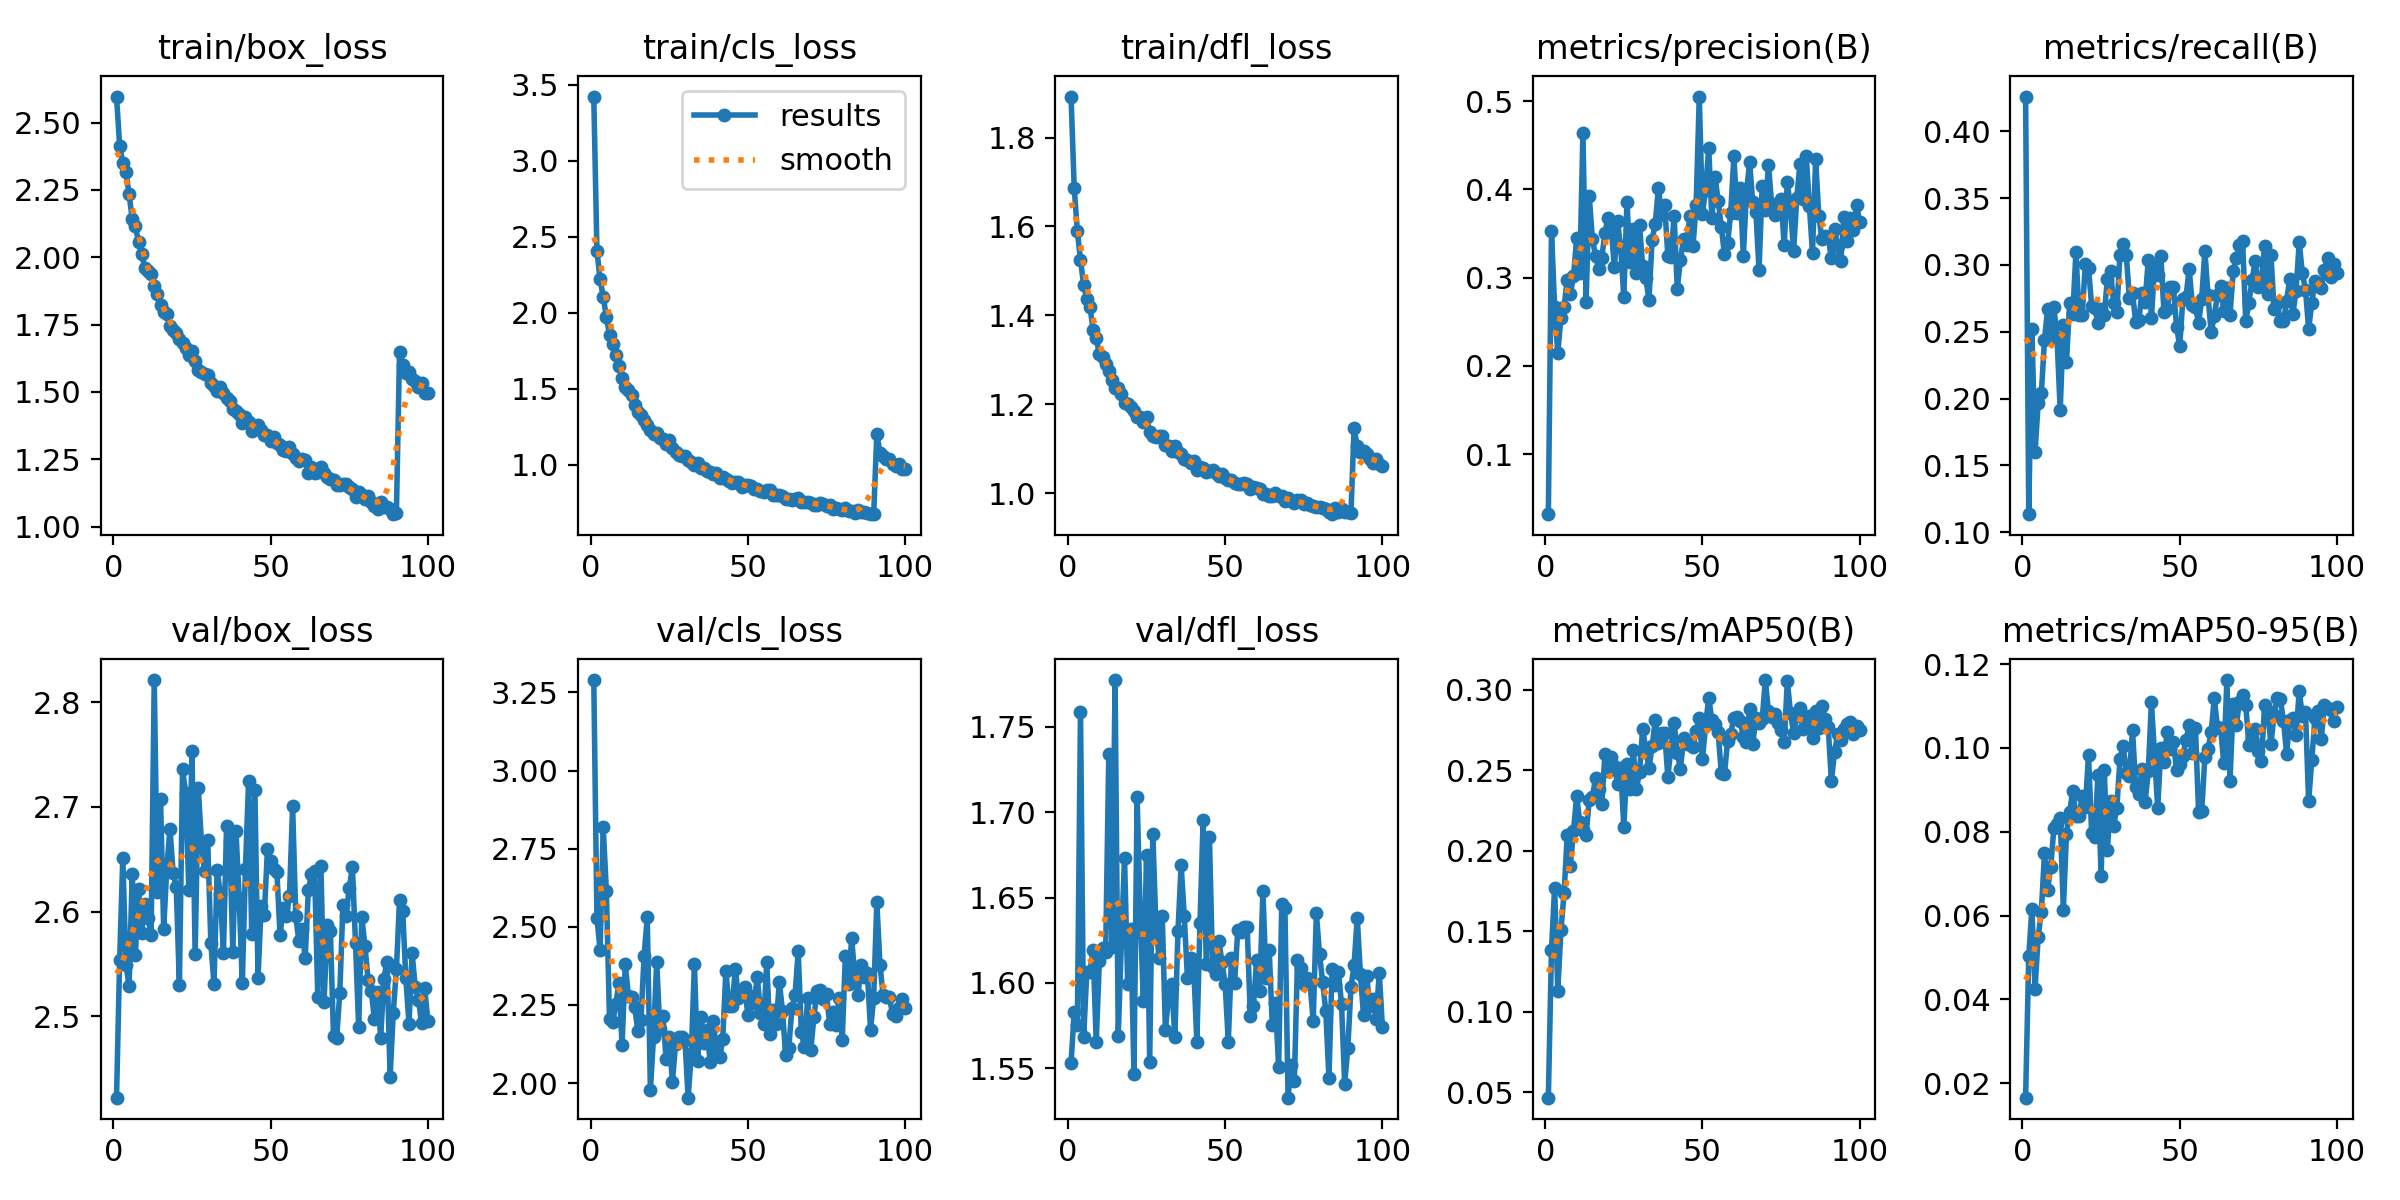

Source data for this figure (header and first rows):
epoch, time, train/box_loss, train/cls_loss, train/dfl_loss, metrics/precision(B), metrics/recall(B), metrics/mAP50(B), metrics/mAP50-95(B), val/box_loss, val/cls_loss, val/dfl_loss, lr/pg0, lr/pg1, lr/pg2
1, 16.15, 2.596, 3.423, 1.892, 0.03198, 0.426, 0.04663, 0.01652, 2.422, 3.289, 1.553, 0.0738, 0.00655, 0.00655
2, 24.78, 2.414, 2.407, 1.687, 0.3531, 0.1134, 0.1384, 0.05033, 2.554, 2.529, 1.583, 0.047, 0.01309, 0.01309
3, 37.21, 2.351, 2.22, 1.589, 0.2664, 0.2521, 0.1771, 0.06162, 2.652, 2.426, 1.575, 0.02007, 0.01949, 0.01949
4, 45.24, 2.317, 2.105, 1.525, 0.2141, 0.1597, 0.1132, 0.04252, 2.549, 2.819, 1.759, 0.01941, 0.01941, 0.01941
5, 55.79, 2.234, 1.97, 1.469, 0.2547, 0.1967, 0.1505, 0.05495, 2.529, 2.614, 1.568, 0.01921, 0.01921, 0.01921
6, 64.39, 2.142, 1.856, 1.437, 0.267, 0.2038, 0.1735, 0.06087, 2.636, 2.204, 1.606, 0.01901, 0.01901, 0.01901
7, 73.66, 2.115, 1.792, 1.419, 0.2975, 0.2439, 0.2096, 0.07488, 2.559, 2.194, 1.606, 0.01881, 0.01881, 0.01881
8, 83.66, 2.056, 1.719, 1.368, 0.281, 0.267, 0.1908, 0.0662, 2.622, 2.253, 1.62, 0.01861, 0.01861, 0.01861
9, 91.97, 2.013, 1.647, 1.349, 0.3013, 0.2509, 0.212, 0.07163, 2.58, 2.319, 1.565, 0.01842, 0.01842, 0.01842
10, 102.5, 1.961, 1.571, 1.312, 0.3448, 0.2685, 0.2341, 0.08098, 2.608, 2.121, 1.613, 0.01822, 0.01822, 0.01822
11, 110.2, 1.95, 1.51, 1.305, 0.305, 0.245, 0.2178, 0.08189, 2.594, 2.381, 1.62, 0.01802, 0.01802, 0.01802
12, 120.8, 1.937, 1.493, 1.29, 0.4644, 0.1911, 0.2127, 0.08317, 2.578, 2.28, 1.618, 0.01782, 0.01782, 0.01782
13, 128.5, 1.893, 1.456, 1.275, 0.2727, 0.2552, 0.2096, 0.06143, 2.821, 2.275, 1.734, 0.01762, 0.01762, 0.01762
14, 139.3, 1.863, 1.39, 1.254, 0.3928, 0.2275, 0.2318, 0.07952, 2.619, 2.244, 1.621, 0.01743, 0.01743, 0.01743
15, 147.1, 1.824, 1.348, 1.236, 0.3439, 0.2718, 0.2332, 0.08478, 2.707, 2.166, 1.778, 0.01723, 0.01723, 0.01723
16, 157.4, 1.798, 1.328, 1.237, 0.3249, 0.2632, 0.2452, 0.08981, 2.583, 2.202, 1.569, 0.01703, 0.01703, 0.01703
17, 166.3, 1.789, 1.295, 1.222, 0.31, 0.3094, 0.2385, 0.08381, 2.642, 2.406, 1.624, 0.01683, 0.01683, 0.01683
18, 175.3, 1.745, 1.257, 1.203, 0.3225, 0.2624, 0.2291, 0.08377, 2.679, 2.53, 1.673, 0.01663, 0.01663, 0.01663
19, 185.3, 1.729, 1.225, 1.201, 0.351, 0.2628, 0.2599, 0.08859, 2.637, 1.978, 1.6, 0.01644, 0.01644, 0.01644
20, 193.6, 1.719, 1.198, 1.193, 0.3679, 0.301, 0.2499, 0.08581, 2.623, 2.148, 1.632, 0.01624, 0.01624, 0.01624
21, 204, 1.696, 1.205, 1.186, 0.3561, 0.2979, 0.2584, 0.09841, 2.53, 2.389, 1.547, 0.01604, 0.01604, 0.01604
22, 211.7, 1.681, 1.175, 1.172, 0.3116, 0.2694, 0.2528, 0.07962, 2.736, 2.172, 1.709, 0.01584, 0.01584, 0.01584
23, 222.7, 1.663, 1.171, 1.172, 0.3637, 0.2674, 0.2417, 0.07884, 2.713, 2.213, 1.64, 0.01564, 0.01564, 0.01564
24, 230.5, 1.637, 1.133, 1.16, 0.3345, 0.2565, 0.2516, 0.09363, 2.621, 2.076, 1.589, 0.01545, 0.01545, 0.01545
25, 240.5, 1.65, 1.158, 1.171, 0.2779, 0.2672, 0.2147, 0.0694, 2.754, 2.148, 1.675, 0.01525, 0.01525, 0.01525
26, 249.1, 1.613, 1.109, 1.137, 0.386, 0.2628, 0.2536, 0.09468, 2.559, 2.003, 1.554, 0.01505, 0.01505, 0.01505
27, 258.7, 1.58, 1.082, 1.128, 0.3171, 0.2892, 0.2385, 0.07561, 2.718, 2.124, 1.688, 0.01485, 0.01485, 0.01485
28, 268.1, 1.572, 1.064, 1.127, 0.3554, 0.2956, 0.2626, 0.08742, 2.667, 2.146, 1.633, 0.01465, 0.01465, 0.01465
29, 279, 1.565, 1.057, 1.128, 0.3054, 0.2711, 0.2382, 0.08147, 2.639, 2.147, 1.615, 0.01446, 0.01446, 0.01446
30, 289.1, 1.562, 1.054, 1.128, 0.3597, 0.2649, 0.2489, 0.08562, 2.668, 2.137, 1.639, 0.01426, 0.01426, 0.01426
31, 297.1, 1.532, 1.028, 1.109, 0.3126, 0.3077, 0.276, 0.09736, 2.57, 1.953, 1.572, 0.01406, 0.01406, 0.01406
32, 307.4, 1.522, 1.014, 1.106, 0.2995, 0.3159, 0.263, 0.1006, 2.531, 2.093, 1.592, 0.01386, 0.01386, 0.01386
33, 315.1, 1.504, 0.9975, 1.094, 0.2749, 0.3075, 0.2513, 0.09393, 2.64, 2.381, 1.599, 0.01366, 0.01366, 0.01366
34, 325.8, 1.52, 1.008, 1.105, 0.3426, 0.2752, 0.2648, 0.09342, 2.617, 2.07, 1.568, 0.01347, 0.01347, 0.01347
35, 333.4, 1.496, 0.9784, 1.092, 0.3613, 0.2791, 0.2812, 0.1043, 2.561, 2.21, 1.63, 0.01327, 0.01327, 0.01327
36, 344.1, 1.478, 0.9799, 1.089, 0.4019, 0.257, 0.2671, 0.09071, 2.682, 2.126, 1.669, 0.01307, 0.01307, 0.01307
37, 351.8, 1.465, 0.9541, 1.076, 0.371, 0.2585, 0.2732, 0.08909, 2.667, 2.17, 1.639, 0.01287, 0.01287, 0.01287
38, 362.1, 1.438, 0.9535, 1.074, 0.382, 0.2793, 0.2732, 0.09488, 2.562, 2.068, 1.603, 0.01267, 0.01267, 0.01267
39, 370.8, 1.43, 0.9347, 1.067, 0.3247, 0.2723, 0.2459, 0.0872, 2.677, 2.2, 1.615, 0.01248, 0.01248, 0.01248
40, 380.1, 1.419, 0.9456, 1.072, 0.3239, 0.3038, 0.2642, 0.09439, 2.613, 2.105, 1.609, 0.01228, 0.01228, 0.01228
41, 389.6, 1.383, 0.9088, 1.052, 0.3702, 0.26, 0.2792, 0.1109, 2.532, 2.082, 1.565, 0.01208, 0.01208, 0.01208
42, 397.8, 1.406, 0.918, 1.06, 0.2876, 0.2995, 0.261, 0.09843, 2.641, 2.14, 1.635, 0.01188, 0.01188, 0.01188
43, 408.1, 1.388, 0.9076, 1.057, 0.3197, 0.2924, 0.2506, 0.08557, 2.725, 2.359, 1.696, 0.01168, 0.01168, 0.01168
44, 415.7, 1.356, 0.8914, 1.047, 0.3439, 0.3068, 0.2703, 0.1, 2.579, 2.247, 1.611, 0.01149, 0.01149, 0.01149
45, 426.2, 1.363, 0.8811, 1.049, 0.3375, 0.2647, 0.2665, 0.09674, 2.716, 2.245, 1.685, 0.01129, 0.01129, 0.01129
46, 434, 1.377, 0.8856, 1.053, 0.3695, 0.2672, 0.2662, 0.1039, 2.537, 2.366, 1.609, 0.01109, 0.01109, 0.01109
47, 444.8, 1.36, 0.8852, 1.045, 0.3356, 0.2833, 0.2645, 0.09973, 2.606, 2.271, 1.605, 0.01089, 0.01089, 0.01089
48, 452.4, 1.338, 0.8541, 1.039, 0.3825, 0.2833, 0.2744, 0.1015, 2.597, 2.282, 1.625, 0.01069, 0.01069, 0.01069
49, 462.5, 1.339, 0.8667, 1.042, 0.5051, 0.2538, 0.2823, 0.09484, 2.66, 2.308, 1.612, 0.0105, 0.0105, 0.0105
50, 470.6, 1.318, 0.865, 1.033, 0.3726, 0.2391, 0.2568, 0.09611, 2.648, 2.217, 1.599, 0.0103, 0.0103, 0.0103
51, 480.2, 1.331, 0.8591, 1.029, 0.3997, 0.2746, 0.2778, 0.09813, 2.641, 2.279, 1.565, 0.0101, 0.0101, 0.0101
52, 489.3, 1.31, 0.8355, 1.029, 0.4467, 0.2758, 0.2952, 0.1019, 2.638, 2.255, 1.615, 0.009902, 0.009902, 0.009902
53, 498, 1.302, 0.8386, 1.023, 0.3678, 0.2972, 0.2813, 0.1054, 2.578, 2.34, 1.6, 0.009704, 0.009704, 0.009704
54, 508.2, 1.285, 0.8272, 1.02, 0.4142, 0.2703, 0.2787, 0.09887, 2.604, 2.224, 1.631, 0.009506, 0.009506, 0.009506
55, 518.4, 1.279, 0.8177, 1.02, 0.3873, 0.2687, 0.2735, 0.1048, 2.596, 2.188, 1.63, 0.009308, 0.009308, 0.009308
56, 528.5, 1.296, 0.8331, 1.022, 0.3578, 0.2564, 0.2483, 0.08476, 2.615, 2.386, 1.633, 0.00911, 0.00911, 0.00911
57, 536.2, 1.268, 0.8301, 1.02, 0.3262, 0.2747, 0.2477, 0.08495, 2.701, 2.157, 1.633, 0.008912, 0.008912, 0.008912
58, 546.1, 1.255, 0.7992, 1.009, 0.339, 0.3106, 0.268, 0.09777, 2.596, 2.234, 1.581, 0.008714, 0.008714, 0.008714
59, 554.5, 1.243, 0.7975, 1.013, 0.3734, 0.2774, 0.2729, 0.09964, 2.572, 2.187, 1.586, 0.008516, 0.008516, 0.008516
60, 563.7, 1.251, 0.8006, 1.011, 0.4376, 0.2495, 0.2827, 0.1038, 2.583, 2.323, 1.613, 0.008318, 0.008318, 0.008318
... 40 more rows
